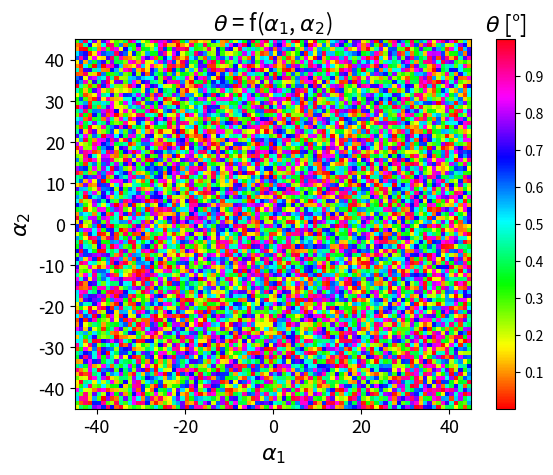

This chart was generated by the following Python code: (Note: this script raises an exception after producing the figure.)
import matplotlib
import matplotlib.pyplot as plt
import numpy as np
import random

from numpy import random
from matplotlib import ticker

x = np.arange(start=-45, stop=46, step=1)
y = np.arange(start=-45, stop=46, step=1)
Z = np.random.rand(90, 90)

fig, ax = plt.subplots()

# define a mesh to keep track of it when using colorbar
mesh = ax.pcolormesh(x, y, Z, cmap='hsv')
ax.tick_params(labelsize=13)
ax.set_xlabel(xlabel=r'$\alpha_1$', fontsize=16)
ax.set_ylabel(ylabel=r'$\alpha_2$', fontsize=16)
plt.title(r'$\theta$ = f($\alpha_1$, $\alpha_2$)', fontsize=16)

cb = plt.colorbar(mesh)
tick_locator = ticker.MaxNLocator(nbins=10)
cb.locator = tick_locator
cb.update_ticks()
# cb.set_label(r'$\theta$ [°]')
cb.ax.set_title(r'$\theta$ [°]', fontsize=16)

#save fig
plt.savefig('figs/pcolormesh_plot.pdf',bbox_inches='tight', pad_inches=0.025)

# display
plt.show()
